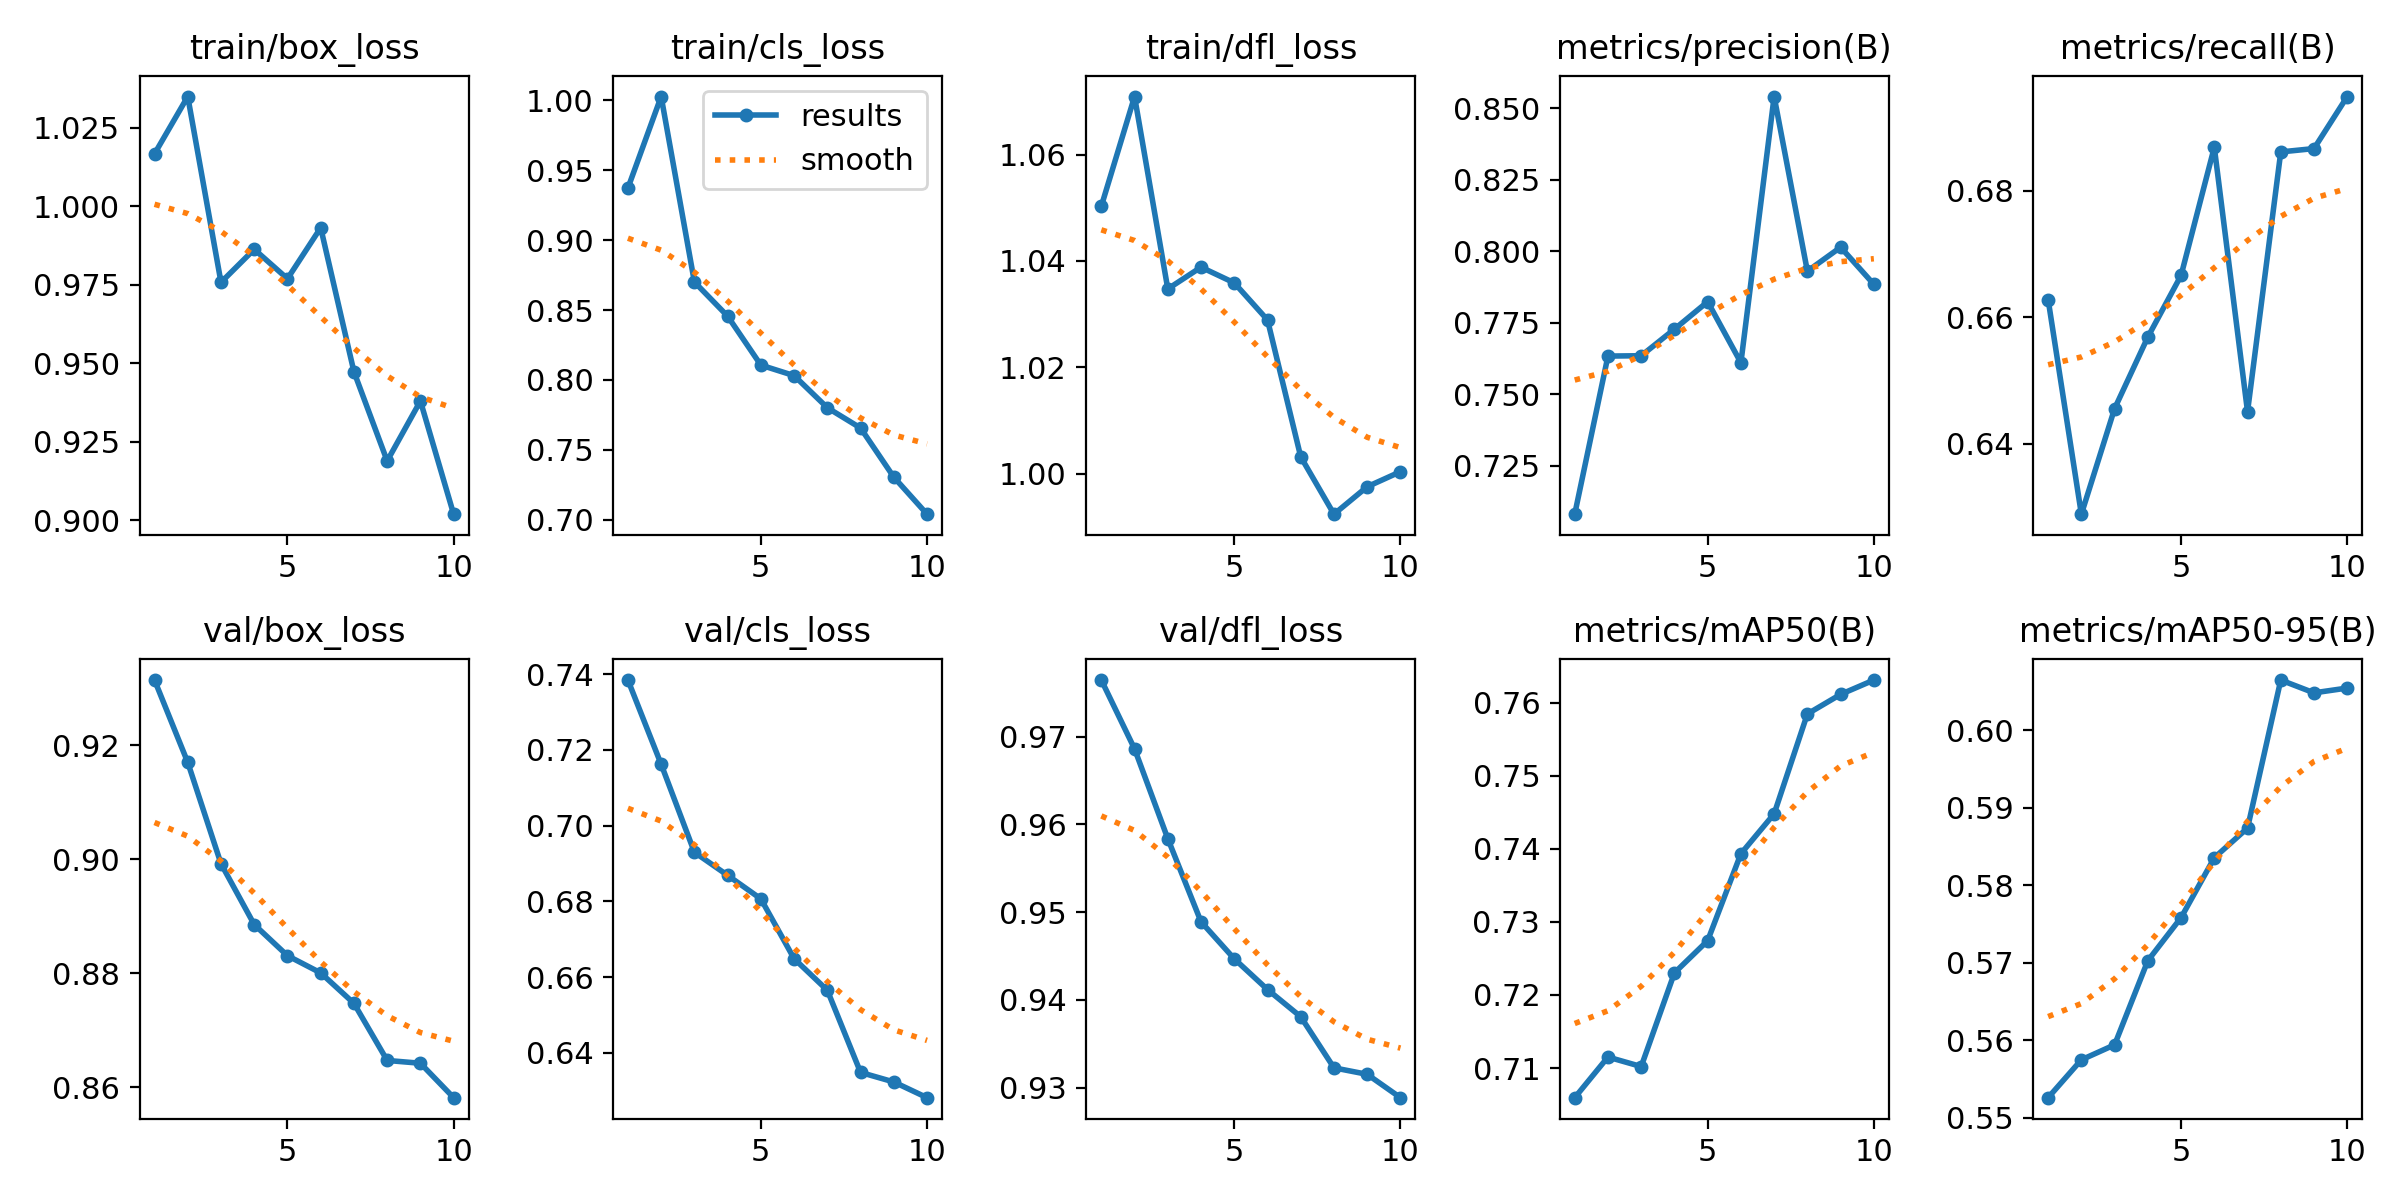

The file beside this chart, header and first rows:
epoch, time, train/box_loss, train/cls_loss, train/dfl_loss, metrics/precision(B), metrics/recall(B), metrics/mAP50(B), metrics/mAP50-95(B), val/box_loss, val/cls_loss, val/dfl_loss, lr/pg0, lr/pg1, lr/pg2
1, 6.254, 1.017, 0.9373, 1.05, 0.708, 0.6628, 0.7059, 0.5526, 0.9315, 0.7385, 0.9764, 1.071e-05, 1.071e-05, 1.071e-05
2, 8.089, 1.035, 1.003, 1.071, 0.7633, 0.6289, 0.7115, 0.5575, 0.917, 0.7162, 0.9686, 2.03716e-05, 2.03716e-05, 2.03716e-05
3, 9.927, 0.9758, 0.8701, 1.035, 0.7634, 0.6456, 0.7102, 0.5594, 0.8992, 0.693, 0.9584, 2.7677e-05, 2.7677e-05, 2.7677e-05
4, 11.8, 0.9863, 0.8456, 1.039, 0.7727, 0.6569, 0.723, 0.5703, 0.8886, 0.6869, 0.9489, 3.26262e-05, 3.26262e-05, 3.26262e-05
5, 13.63, 0.977, 0.8106, 1.036, 0.7823, 0.6666, 0.7274, 0.5758, 0.8831, 0.6806, 0.9447, 3.52192e-05, 3.52192e-05, 3.52192e-05
6, 15.57, 0.9932, 0.803, 1.029, 0.761, 0.6869, 0.7393, 0.5836, 0.8801, 0.6649, 0.9412, 3.54561e-05, 3.54561e-05, 3.54561e-05
7, 17.53, 0.9474, 0.7801, 1.003, 0.8541, 0.6451, 0.7448, 0.5874, 0.8748, 0.6565, 0.9381, 3.33367e-05, 3.33367e-05, 3.33367e-05
8, 19.37, 0.9189, 0.7655, 0.9924, 0.793, 0.6862, 0.7585, 0.6065, 0.8647, 0.6348, 0.9323, 2.88611e-05, 2.88611e-05, 2.88611e-05
9, 21.2, 0.938, 0.7304, 0.9976, 0.8014, 0.6867, 0.7611, 0.6048, 0.8642, 0.6323, 0.9315, 2.20293e-05, 2.20293e-05, 2.20293e-05
10, 23.03, 0.902, 0.7039, 1, 0.7884, 0.6949, 0.7631, 0.6054, 0.8582, 0.6281, 0.9289, 1.28413e-05, 1.28413e-05, 1.28413e-05
